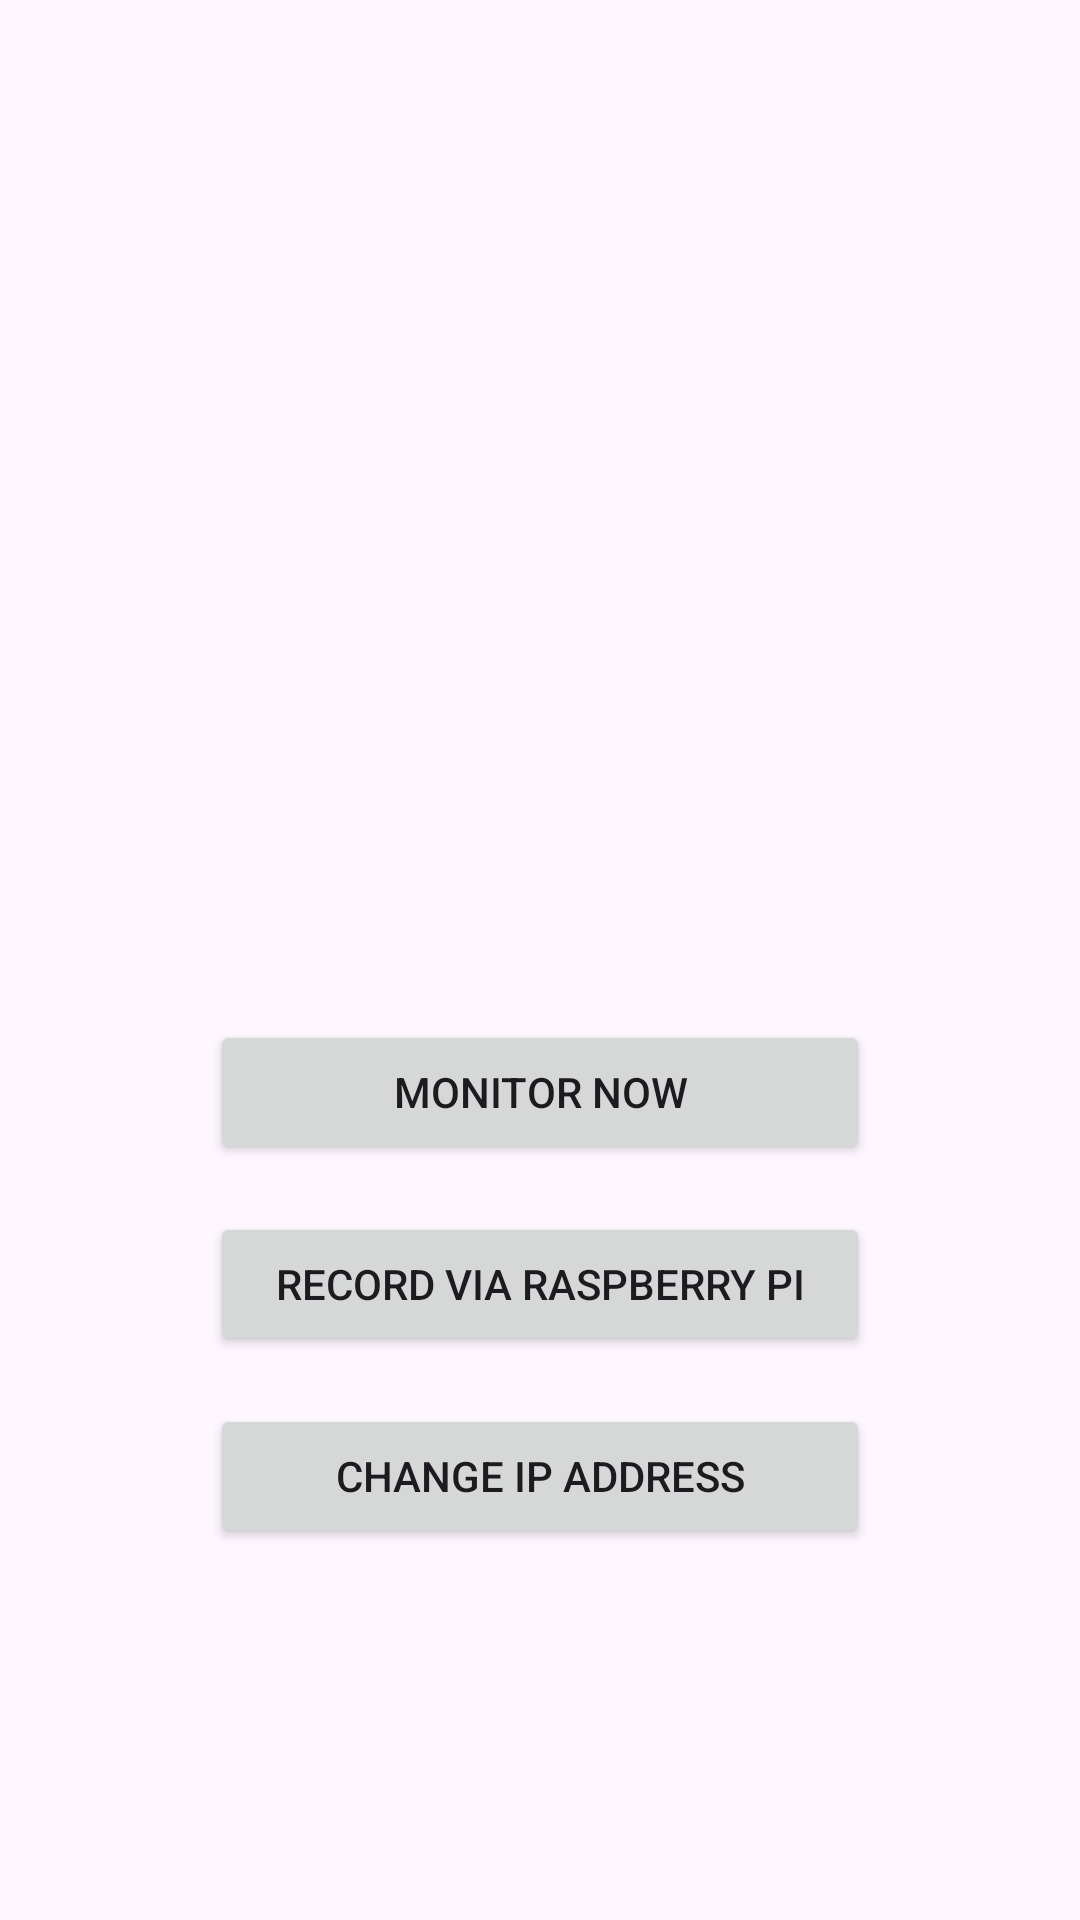

Produce the Android XML layout that renders to this screen, including the resource entries it uses.
<!-- AndroidManifest.xml: application theme Theme.BabyCry -->
<!-- res/layout/fragment_monitor.xml -->
<?xml version="1.0" encoding="utf-8"?>
<LinearLayout
    xmlns:android="http://schemas.android.com/apk/res/android"
    android:id="@+id/monitor_layout"
    android:layout_width="match_parent"
    android:layout_height="match_parent"
    android:orientation="vertical"
    android:padding="16dp">

    <ImageView
        android:id="@+id/monitor"
        android:layout_width="match_parent"
        android:layout_height="300dp"
        android:layout_gravity="center"
        android:scaleType="centerCrop"
        android:contentDescription="Baby Monitor Stream" />

    <Button
        android:id="@+id/connect"
        android:layout_width="220dp"
        android:layout_height="wrap_content"
        android:layout_marginTop="24dp"
        android:layout_gravity="center"
        android:text="Monitor Now" />

    <Button
        android:id="@+id/record_pi"
        android:layout_width="220dp"
        android:layout_height="wrap_content"
        android:layout_marginTop="16dp"
        android:layout_gravity="center"
        android:text="Record via Raspberry Pi" />

    <Button
        android:id="@+id/ip_settings_button"
        android:layout_width="220dp"
        android:layout_height="wrap_content"
        android:layout_marginTop="16dp"
        android:layout_gravity="center"
        android:text="Change IP Address" />


</LinearLayout>
<!-- resources referenced by this layout -->
<resources>
  <style name="Theme.BabyCry" parent="Base.Theme.BabyCry" />
  <style name="Base.Theme.BabyCry" parent="Theme.Material3.DayNight.NoActionBar">
          
          <item name="colorPrimary">@color/colorPrimary</item>
      </style>
  <color name="colorPrimary">#3F51B5</color>
</resources>
